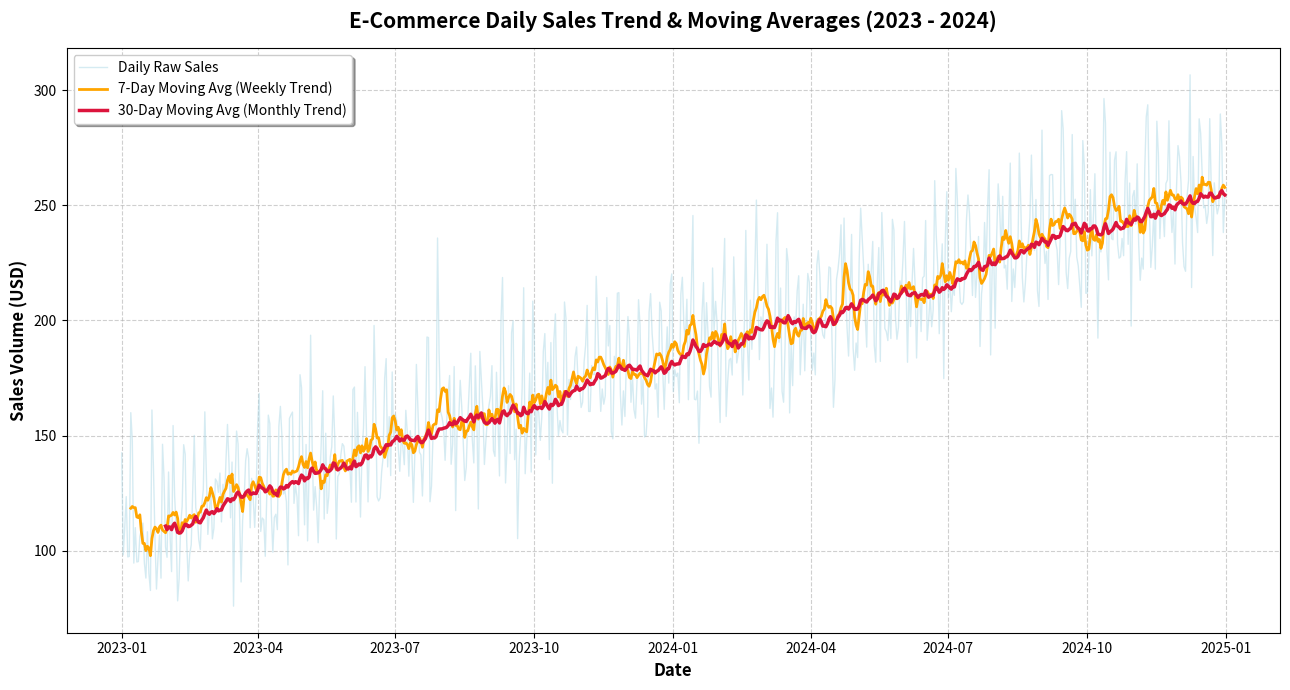
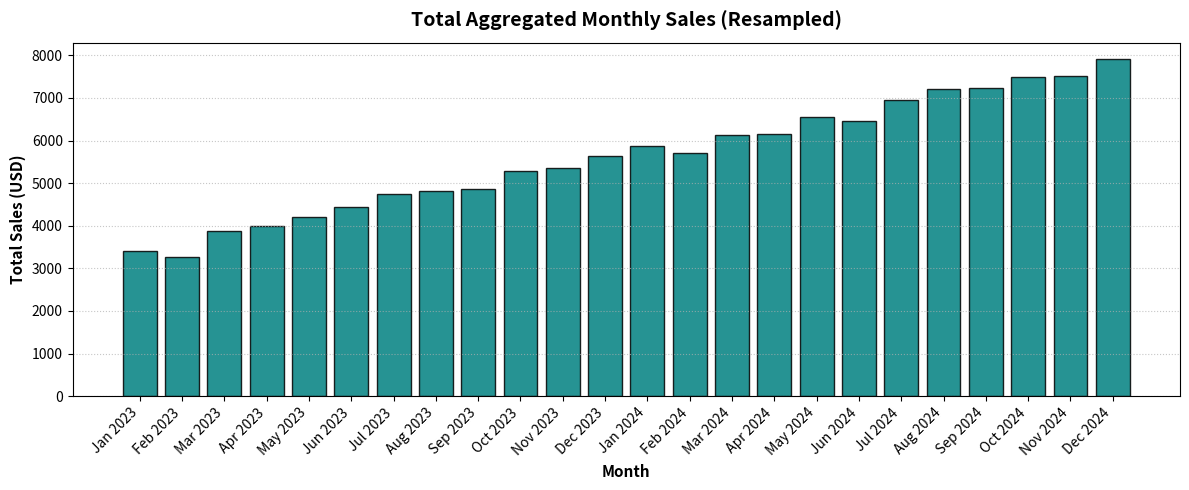

These figures' Python source, in order:
# ==============================================================================
# TIME SERIES DATA: COMPLETE BEGINNER-FRIENDLY GUIDE & CODE
# ==============================================================================
# What is Time Series Data?
# Time Series data is simply a sequence of data points recorded at successive,
# equally spaced points in time (e.g. hourly temperature, daily stock prices,
# monthly store revenue, yearly website visitors).
#
# WHY IS TIME SERIES SPECIAL?
# 1. Order Matters: You CANNOT randomly shuffle rows! The past influences the future.
# 2. Key Components:
#    - Trend: Long-term general upward or downward direction.
#    - Seasonality: Repeating patterns at regular intervals (e.g., weekend sales surge).
#    - Noise: Unpredictable, random daily fluctuations.
#
# CORE TOOLKIT COVERED IN THIS FILE:
# 1. Parsing dates with pd.to_datetime()
# 2. Setting DatetimeIndex for date slicing (df['2024-03':'2024-06'])
# 3. Extracting date features (.dt.year, .dt.month, .dt.day_name(), etc.)
# 4. Resampling & Frequency conversion (df.resample('M').sum())
# 5. Rolling Windows & Moving Averages (smoothing noise with .rolling())
# 6. Lag features & Shifting (.shift(1), .pct_change(), .diff())
# 7. Complete Time Series Visualization with Matplotlib
# ==============================================================================

import pandas as pd
import numpy as np
import matplotlib.pyplot as plt

print("==================================================================")
print("1. CREATING A SAMPLE TIME SERIES DATASET")
print("==================================================================")
# Suppose we operate an e-commerce website tracking daily sales for 2023 & 2024.

np.random.seed(42)
# pd.date_range generates a sequence of dates
dates = pd.date_range(start='2023-01-01', end='2024-12-31', freq='D')
n_days = len(dates)

# Simulate realistic sales data:
# Baseline upward trend + weekly seasonality (weekends have +35 sales) + noise
trend = np.linspace(100, 250, n_days)
seasonality = np.where(dates.dayofweek >= 5, 35, 0)
noise = np.random.normal(0, 15, n_days)
sales = np.round(trend + seasonality + noise, 2)

# Raw DataFrame where 'Date' starts as plain string
df_raw = pd.DataFrame({
    'Date_String': dates.strftime('%Y-%m-%d'),
    'Sales': sales,
    'Visitors': np.random.randint(500, 2500, size=n_days)
})

print("Raw DataFrame Preview:")
print(df_raw.head())
print("Data Types before conversion:")
print(df_raw.dtypes)


print("\n==================================================================")
print("2. PARSING DATES (pd.to_datetime) & EXTRACTING DATE FEATURES")
print("==================================================================")
# Convert string to true pandas datetime object
df_raw['Date'] = pd.to_datetime(df_raw['Date_String'])

# Once converted to datetime, you unlock the powerful .dt accessor:
df_raw['Year'] = df_raw['Date'].dt.year
df_raw['Month'] = df_raw['Date'].dt.month
df_raw['Month_Name'] = df_raw['Date'].dt.month_name()
df_raw['Day'] = df_raw['Date'].dt.day
df_raw['Day_Name'] = df_raw['Date'].dt.day_name()
df_raw['Is_Weekend'] = df_raw['Date'].dt.dayofweek >= 5  # 5=Sat, 6=Sun
df_raw['Quarter'] = df_raw['Date'].dt.quarter

print("DataFrame after extracting date components:")
print(df_raw[['Date', 'Year', 'Month_Name', 'Day_Name', 'Is_Weekend', 'Sales']].head(6))


print("\n==================================================================")
print("3. SETTING DATETIMEINDEX & INTUITIVE DATE SLICING")
print("==================================================================")
# When you set Date as the DataFrame Index, Pandas turns into a time machine!
# You can slice and filter dates using plain strings.

df_ts = df_raw.set_index('Date').copy()
# Sort index to ensure chronological ordering
df_ts = df_ts.sort_index()

print("1. Slice by Entire Year (df_ts['2023']):")
print(f"Total rows in 2023: {len(df_ts.loc['2023'])}")

print("\n2. Slice by a Specific Month (df_ts['2024-03']):")
print(df_ts.loc['2024-03', ['Sales', 'Visitors']].head(4))

print("\n3. Slice a Date Range (df_ts['2023-12-25':'2024-01-05']):")
print(df_ts.loc['2023-12-25':'2024-01-05', ['Sales', 'Day_Name']])


print("\n==================================================================")
print("4. RESAMPLING: 'GROUPBY' FOR TIME DATA (df.resample)")
print("==================================================================")
# Resampling converts data from one time frequency to another.
# Downsampling: Higher frequency -> Lower frequency (e.g. Daily to Monthly sum)
# Common Frequency Aliases:
#   'W'  : Weekly
#   'ME' / 'M' : Month End
#   'QE' / 'Q' : Quarter End
#   'YE' / 'Y' : Year End

# Calculate Total Monthly Sales
monthly_sales = df_ts['Sales'].resample('ME').sum()
print("Total Monthly Sales (Last 5 months):")
print(monthly_sales.tail(5).round(2))

# Calculate Average Weekly Sales
weekly_avg = df_ts['Sales'].resample('W').mean()
print("\nAverage Weekly Sales (Last 5 weeks):")
print(weekly_avg.tail(5).round(2))


print("\n==================================================================")
print("5. ROLLING WINDOWS & MOVING AVERAGES (SMOOTHING)")
print("==================================================================")
# Daily data fluctuates wildly. A Moving Average takes the average of the
# previous N days, smoothing out random bumps so you can see real trends.

# 7-day Moving Average (Captures weekly cycles)
df_ts['MA_7'] = df_ts['Sales'].rolling(window=7).mean()

# 30-day Moving Average (Captures monthly trend)
df_ts['MA_30'] = df_ts['Sales'].rolling(window=30).mean()

print("Sales with 7-Day & 30-Day Moving Averages:")
print(df_ts[['Sales', 'MA_7', 'MA_30']].iloc[28:34].round(2))


print("\n==================================================================")
print("6. TIME SHIFTING & LAG FEATURES (FORECASTING ESSENTIALS)")
print("==================================================================")
# .shift(1): Pulls the previous day's value into the current row (Lag 1)
# .diff(): Calculates difference between today and yesterday (today - yesterday)
# .pct_change(): Calculates percentage growth from yesterday

df_ts['Sales_Yesterday'] = df_ts['Sales'].shift(1)
df_ts['Sales_Diff'] = df_ts['Sales'].diff()
df_ts['Daily_Growth_Pct'] = (df_ts['Sales'].pct_change() * 100).round(2)

print("Lag & Growth Features:")
print(df_ts[['Sales', 'Sales_Yesterday', 'Sales_Diff', 'Daily_Growth_Pct']].head(6))


print("\n==================================================================")
print("7. VISUALIZING TIME SERIES DATA")
print("==================================================================")

plt.figure(figsize=(13, 7))

# 1. Plot raw daily sales (with subtle alpha to avoid visual noise)
plt.plot(df_ts.index, df_ts['Sales'], label='Daily Raw Sales', color='lightblue', alpha=0.5, linewidth=1)

# 2. Plot 7-day Moving Average
plt.plot(df_ts.index, df_ts['MA_7'], label='7-Day Moving Avg (Weekly Trend)', color='orange', linewidth=2)

# 3. Plot 30-day Moving Average
plt.plot(df_ts.index, df_ts['MA_30'], label='30-Day Moving Avg (Monthly Trend)', color='crimson', linewidth=2.5)

plt.title('E-Commerce Daily Sales Trend & Moving Averages (2023 - 2024)', fontsize=15, fontweight='bold', pad=15)
plt.xlabel('Date', fontsize=12, fontweight='bold')
plt.ylabel('Sales Volume (USD)', fontsize=12, fontweight='bold')
plt.legend(loc='upper left', frameon=True, shadow=True)
plt.grid(True, linestyle='--', alpha=0.6)

plt.tight_layout()
print("Displaying Time Series Trend & Moving Averages...")
plt.show()


# Subplot: Monthly Resampled Total Sales Bar Chart
plt.figure(figsize=(12, 5))
monthly_bar_labels = monthly_sales.index.strftime('%b %Y')
plt.bar(monthly_bar_labels, monthly_sales.values, color='teal', edgecolor='black', alpha=0.85)

plt.title('Total Aggregated Monthly Sales (Resampled)', fontsize=14, fontweight='bold', pad=12)
plt.xlabel('Month', fontsize=11, fontweight='bold')
plt.ylabel('Total Sales (USD)', fontsize=11, fontweight='bold')
plt.xticks(rotation=45, ha='right')
plt.grid(axis='y', linestyle=':', alpha=0.7)

plt.tight_layout()
print("Displaying Monthly Resampled Sales Bar Plot...")
plt.show()

print("\nAll Time Series operations completed successfully!")
